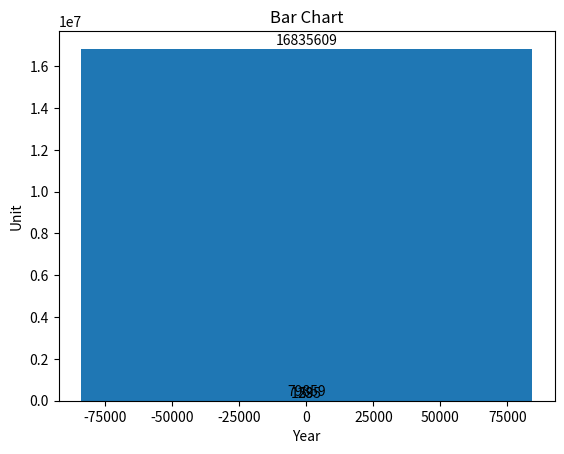

Write the Python code that produced this figure.
import matplotlib.pyplot as plt

numberOfInstanzen = [10, 20, 50, 100]
runTimeOPT = [59.17, 1235.47, 79859.04, 16835609.43]
runTimeAlgo = [79.17, 235.47, 7859.04, 168309.43]


# Plot the bar graph
plot = plt.bar(numberOfInstanzen, runTimeOPT, runTimeAlgo)

# Add the data value on head of the bar
for value in plot:
    height = value.get_height()
    plt.text(value.get_x() + value.get_width() / 2.,
             1.002 * height, '%d' % int(height), ha='center', va='bottom')

# Add labels and title
plt.title("Bar Chart")
plt.xlabel("Year")
plt.ylabel("Unit")

# Display the graph on the screen
plt.show()